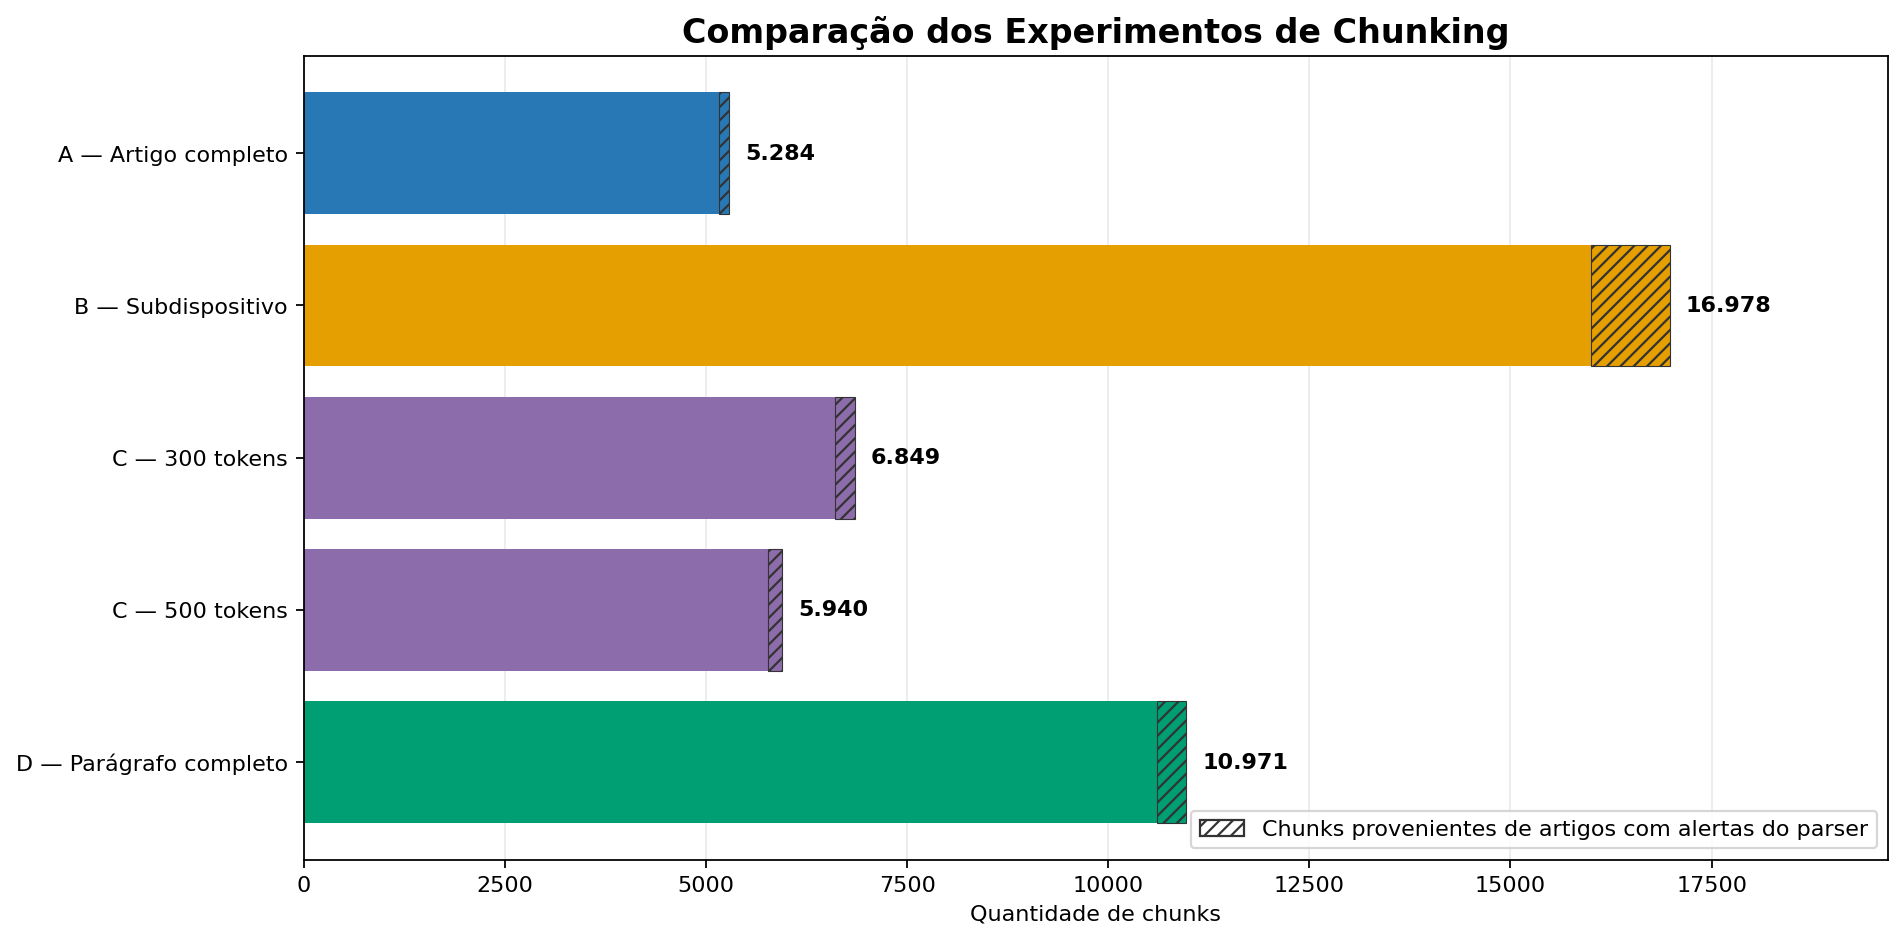

The file beside this chart, header and first rows:
codigo, Estratégia, Chunks, Artigos cobertos, Principal resultado, Chunks de artigos com alertas
A_artigo, A — Artigo completo, 5284, 5284, Preserva o artigo inteiro e gera menos c…, 118
B_subdispositivo, B — Subdispositivo, 16978, 5284, Produz trechos menores, mas separa mais …, 981
C_tokens_300_overlap_50, C — 300 tokens, 6849, 5284, Controla o tamanho do corpo; 98.05% das …, 246
C_tokens_500_overlap_75, C — 500 tokens, 5940, 5284, Controla o tamanho do corpo; 98.17% das …, 172
D_paragrafo_completo, D — Parágrafo completo, 10971, 5284, Oferece granularidade intermediária, man…, 365
